Dataset: dataset-glomeruli (GitHub, fauzanaqil/combination-deep-transfer-learning). Classes: focal, normal, sclerosed.

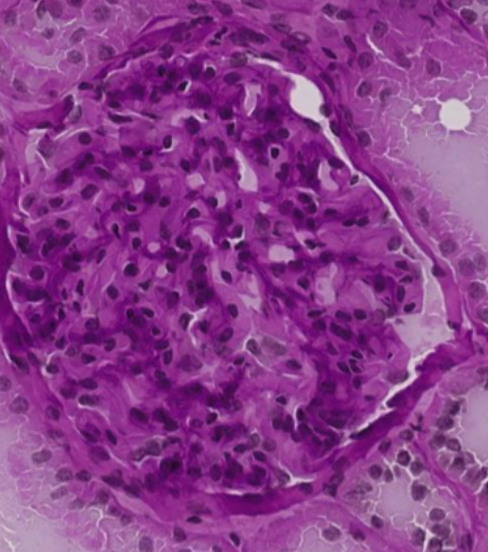
Label: focal

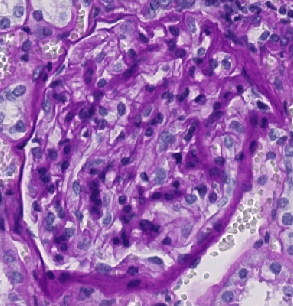
Label: sclerosed

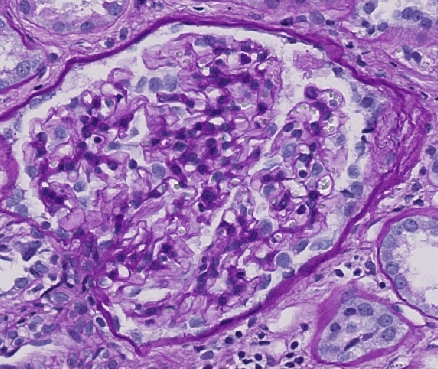
Label: normal

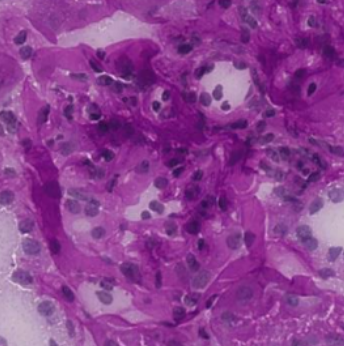
Label: focal

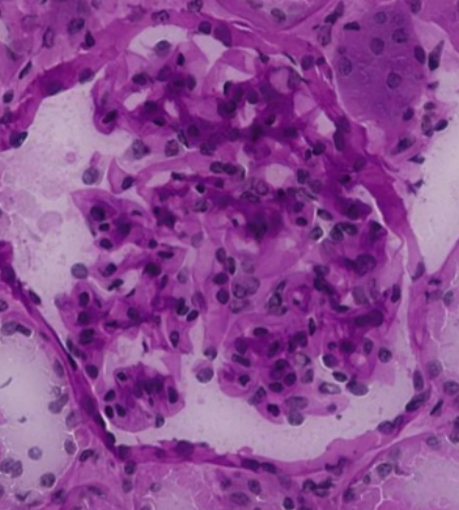
Label: normal

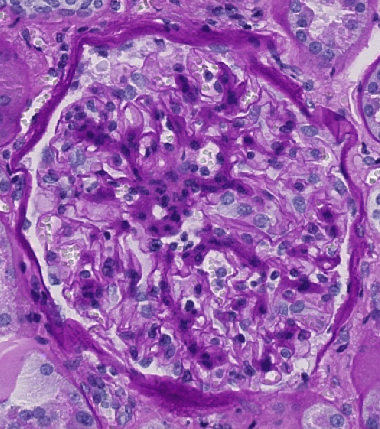
Label: sclerosed
